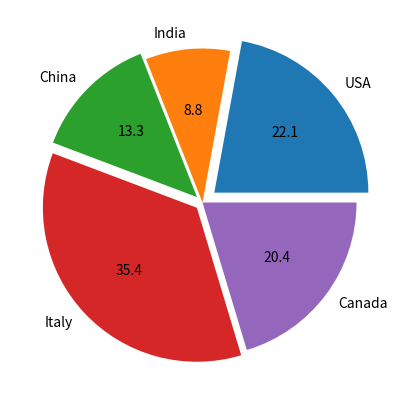

Here is the Python script that generated this plot:
# imports
import matplotlib.pyplot as plt
import numpy as np

# figure setup
plt.figure(figsize=(5,5))

# initial data
labels = ["USA", "India", "China", "Italy", "Canada"]
values = [25,10,15,40,23]
explode = [.1, 0, .05, .05, 0]

plt.pie(values, labels=labels, autopct= "%.1f", explode=explode)

# show the pie chart
plt.show()